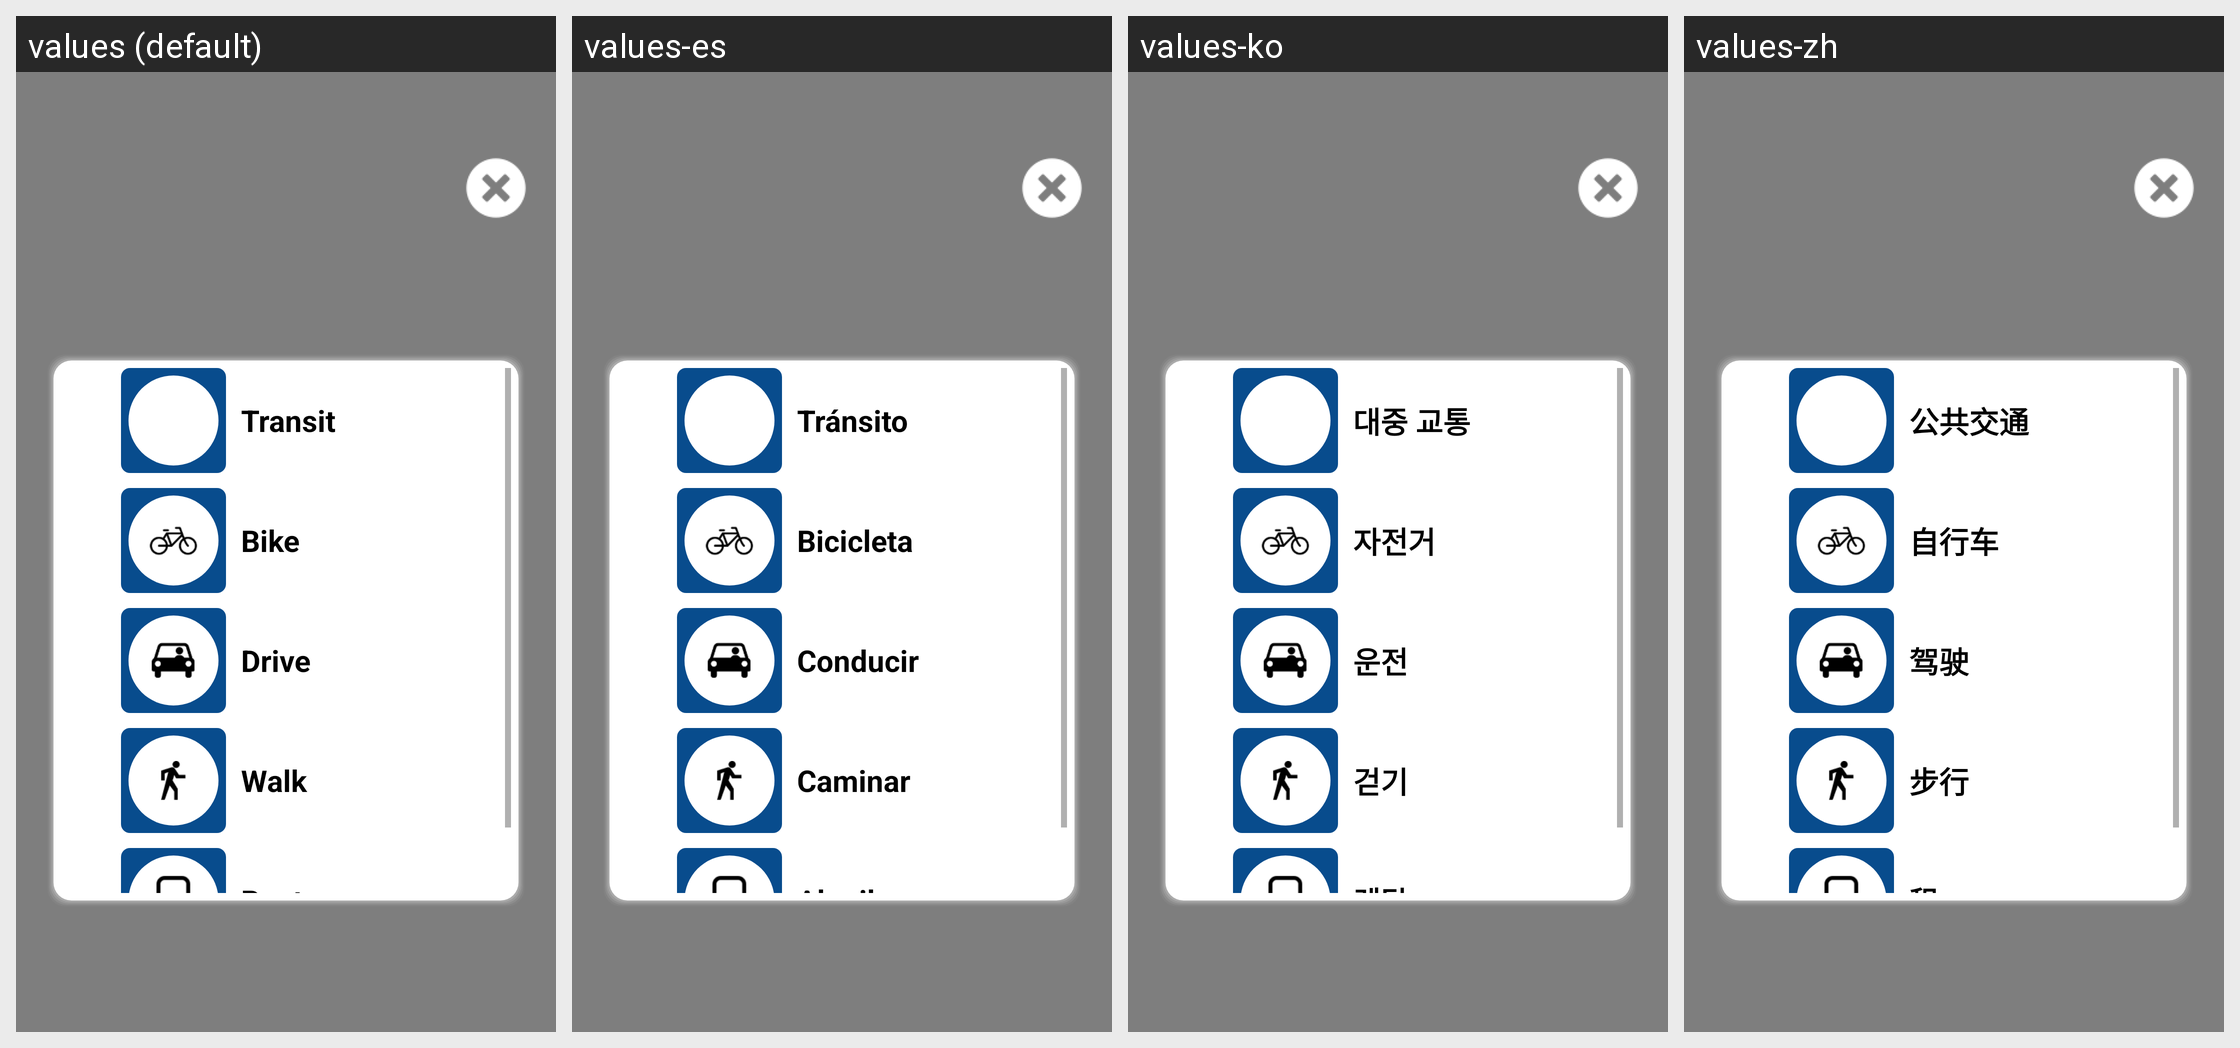

For this localized Android screen grid, give each drawn string resource with its value in every locale shown.
Android screen res/layout/layout_home_search_modes_accessibility.xml rendered under 4 locales, left to right: values (default), values-es, values-ko, values-zh. Device: Nexus 5 (rendered at 1080×1920; each locale shown at half size, 540×960, under a caption strip naming it); theme AppTheme.
Other locales in the repository, not shown: values-ru, values-tl, values-vi.
Strings drawn on this screen, with the default value and each locale's value (text and hints the layout hard-codes, and strings that could not be matched under every locale, appear in the picture but are not listed):

transit
  values: Transit
  values-es: Tránsito
  values-ko: 대중 교통
  values-zh: 公共交通

bike
  values: Bike
  values-es: Bicicleta
  values-ko: 자전거
  values-zh: 自行车

car
  values: Drive
  values-es: Conducir
  values-ko: 운전
  values-zh: 驾驶

walk
  values: Walk
  values-es: Caminar
  values-ko: 걷기
  values-zh: 步行

rent
  values: Rent
  values-es: Alquiler
  values-ko: 렌탈
  values-zh: 租
